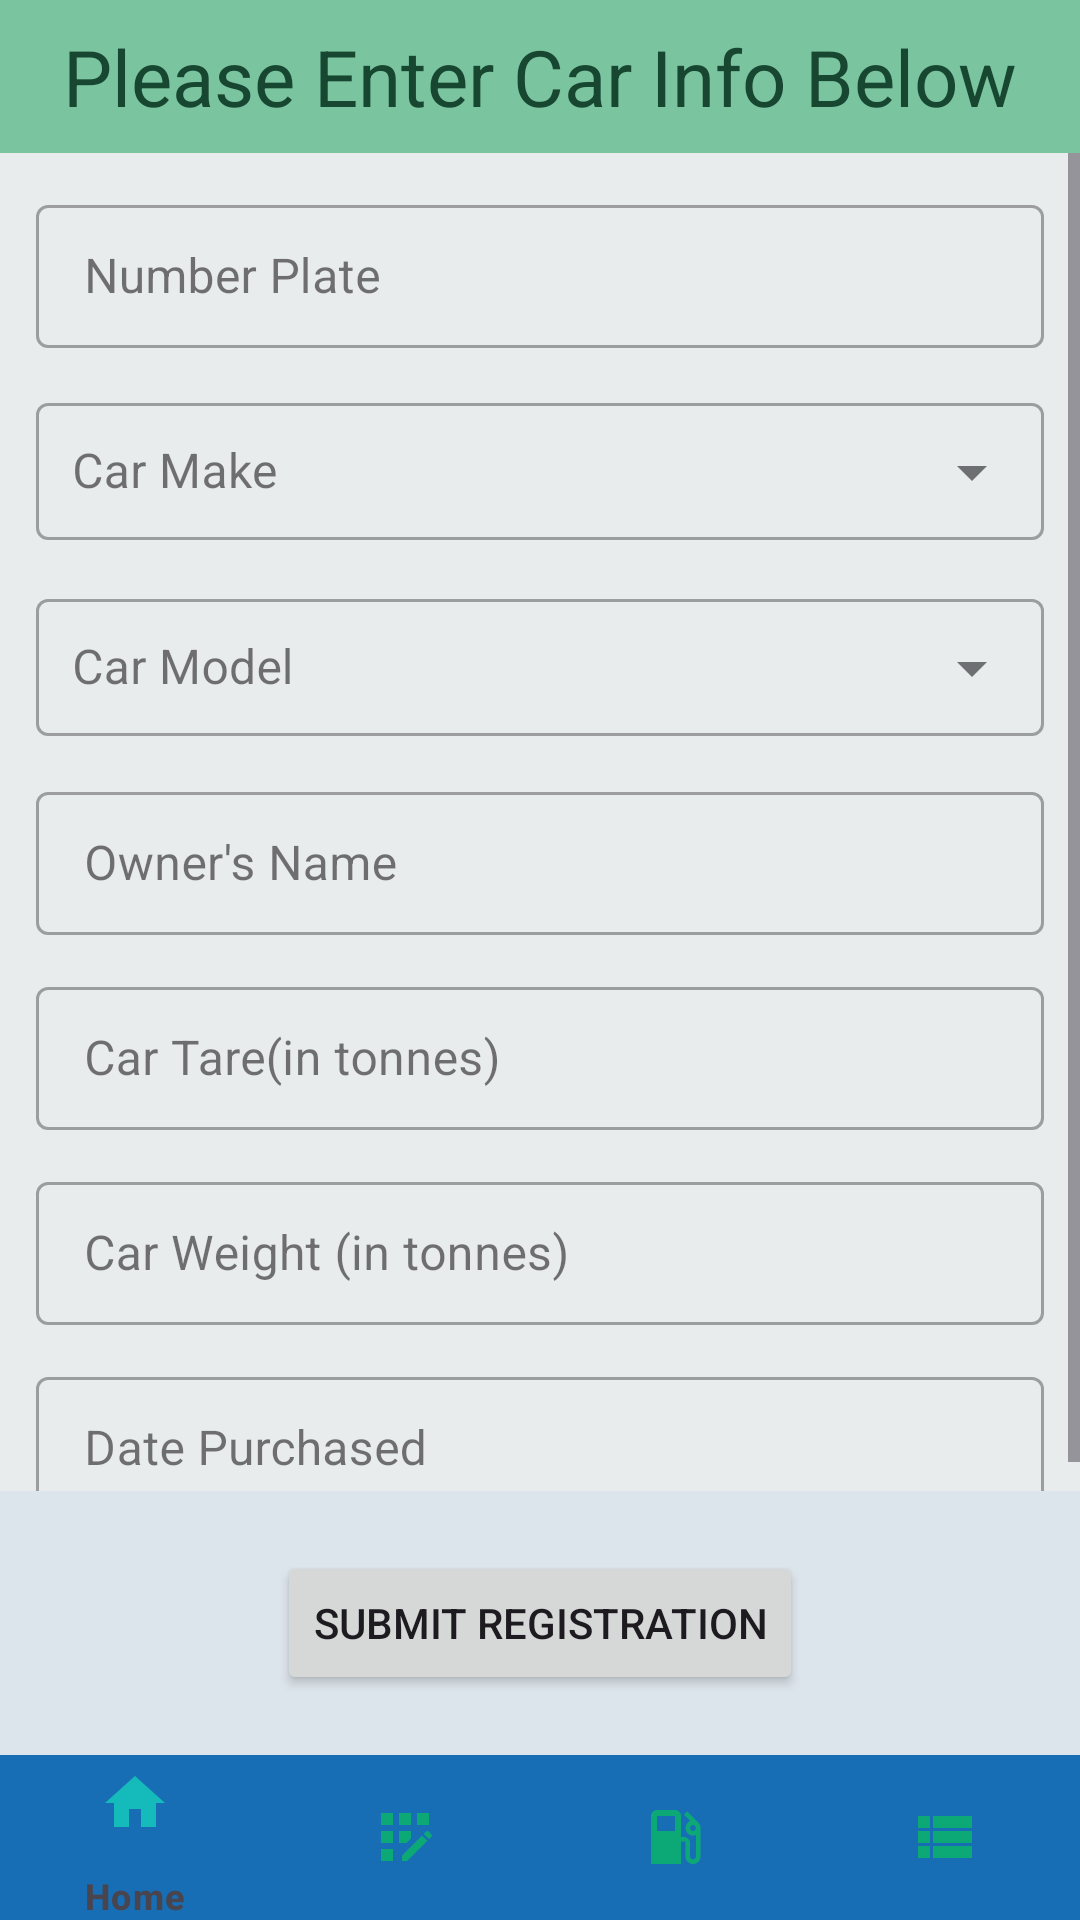

Reconstruct the res/layout file that produces this screen, plus the resources it refers to.
<!-- AndroidManifest.xml: application theme Theme.CarRepo -->
<!-- res/layout/activity_car_entry.xml -->
<?xml version="1.0" encoding="utf-8"?>
<layout xmlns:android="http://schemas.android.com/apk/res/android"
    xmlns:app="http://schemas.android.com/apk/res-auto"
    xmlns:tools="http://schemas.android.com/tools">

    <androidx.constraintlayout.widget.ConstraintLayout
        android:layout_width="match_parent"
        android:layout_height="match_parent"
        android:background="@color/neutral2">

        <TextView
            android:id="@+id/carEntry_title"
            android:layout_width="match_parent"
            android:layout_height="0dp"
            android:background="@color/bg"
            android:gravity="center"
            android:padding="8dp"
            android:text="@string/car_repo_entry"
            android:textColor="@color/title"
            android:textSize="26sp"
            app:layout_constraintEnd_toEndOf="parent"
            app:layout_constraintStart_toStartOf="parent"
            app:layout_constraintTop_toTopOf="parent" />


        <androidx.core.widget.NestedScrollView
            android:id="@+id/nest_scroll"
            android:layout_width="match_parent"
            android:layout_height="0dp"
            android:fillViewport="true"
            android:scrollbarStyle="outsideOverlay"
            android:scrollbars="vertical"
            app:layout_constraintBottom_toTopOf="@id/submit_button"
            app:layout_constraintEnd_toEndOf="parent"
            app:layout_constraintStart_toStartOf="parent"
            app:layout_constraintTop_toBottomOf="@id/carEntry_title">


            <androidx.constraintlayout.widget.ConstraintLayout

                android:layout_width="match_parent"
                android:layout_height="match_parent"
                android:layout_margin="0dp"
                android:background="@color/neutral"
                tools:context=".CarEntryActivity">


                <com.google.android.material.textfield.TextInputLayout
                    android:id="@+id/number_plate_wrapper"
                    style="@style/Widget.MaterialComponents.TextInputLayout.OutlinedBox.Dense"
                    android:layout_width="match_parent"
                    android:layout_height="wrap_content"
                    android:layout_margin="@dimen/car_repo_margin"
                    android:hint="@string/plates"
                    app:layout_constraintStart_toStartOf="parent"
                    app:layout_constraintTop_toTopOf="parent">

                    <com.google.android.material.textfield.TextInputEditText
                        android:id="@+id/number_plate"
                        android:layout_width="match_parent"
                        android:layout_height="wrap_content"
                        android:inputType="textCapCharacters"
                        android:maxLength="12" />

                </com.google.android.material.textfield.TextInputLayout>


                <com.google.android.material.textfield.TextInputLayout
                    android:id="@+id/make_wrapper"
                    style="@style/Widget.MaterialComponents.TextInputLayout.OutlinedBox.Dense.ExposedDropdownMenu"
                    android:layout_width="match_parent"
                    android:layout_height="wrap_content"
                    android:layout_margin="@dimen/car_repo_margin"
                    android:hint="@string/car_make"
                    app:layout_constraintStart_toStartOf="parent"
                    app:layout_constraintTop_toBottomOf="@id/number_plate_wrapper">

                    <AutoCompleteTextView
                        android:id="@+id/make"
                        android:layout_width="match_parent"
                        android:layout_height="wrap_content"
                        android:inputType="textCapWords"
                        android:padding="@dimen/car_repo_padding" />

                </com.google.android.material.textfield.TextInputLayout>

                <com.google.android.material.textfield.TextInputLayout
                    android:id="@+id/model_wrapper"
                    style="@style/Widget.MaterialComponents.TextInputLayout.OutlinedBox.Dense.ExposedDropdownMenu"
                    android:layout_width="match_parent"
                    android:layout_height="wrap_content"
                    android:layout_margin="@dimen/car_repo_margin"
                    android:hint="@string/car_model"
                    app:layout_constraintStart_toStartOf="parent"
                    app:layout_constraintTop_toBottomOf="@id/make_wrapper">

                    <AutoCompleteTextView
                        android:id="@+id/model"
                        android:layout_width="match_parent"
                        android:layout_height="wrap_content"
                        android:inputType="textCapWords"
                        android:padding="@dimen/car_repo_padding" />

                </com.google.android.material.textfield.TextInputLayout>

                <com.google.android.material.textfield.TextInputLayout
                    android:id="@+id/owner_wrapper"
                    style="@style/Widget.MaterialComponents.TextInputLayout.OutlinedBox.Dense"
                    android:layout_width="match_parent"
                    android:layout_height="wrap_content"
                    android:layout_margin="@dimen/car_repo_margin"
                    android:hint="@string/car_owner_name"
                    app:layout_constraintStart_toStartOf="parent"
                    app:layout_constraintTop_toBottomOf="@id/model_wrapper">

                    <com.google.android.material.textfield.TextInputEditText
                        android:id="@+id/owner"
                        android:layout_width="match_parent"
                        android:layout_height="wrap_content"
                        android:inputType="textCapWords" />

                </com.google.android.material.textfield.TextInputLayout>

                <com.google.android.material.textfield.TextInputLayout
                    android:id="@+id/tare_wrapper"
                    style="@style/Widget.MaterialComponents.TextInputLayout.OutlinedBox.Dense"
                    android:layout_width="match_parent"
                    android:layout_height="wrap_content"
                    android:layout_margin="@dimen/car_repo_margin"
                    android:hint="@string/car_tare"
                    app:layout_constraintStart_toStartOf="parent"
                    app:layout_constraintTop_toBottomOf="@id/owner_wrapper">

                    <com.google.android.material.textfield.TextInputEditText
                        android:id="@+id/tare"
                        android:layout_width="match_parent"
                        android:layout_height="wrap_content"
                        android:maxLength="4"
                        android:inputType="numberDecimal" />

                </com.google.android.material.textfield.TextInputLayout>

                <com.google.android.material.textfield.TextInputLayout
                    android:id="@+id/weight_wrapper"
                    style="@style/Widget.MaterialComponents.TextInputLayout.OutlinedBox.Dense"
                    android:layout_width="match_parent"
                    android:layout_height="wrap_content"
                    android:layout_margin="@dimen/car_repo_margin"
                    android:hint="@string/car_weight"
                    app:layout_constraintStart_toStartOf="parent"
                    app:layout_constraintTop_toBottomOf="@id/tare_wrapper">

                    <com.google.android.material.textfield.TextInputEditText
                        android:id="@+id/weight"
                        android:layout_width="match_parent"
                        android:layout_height="wrap_content"
                        android:inputType="numberDecimal"
                        android:maxLength="4" />

                </com.google.android.material.textfield.TextInputLayout>

                <com.google.android.material.textfield.TextInputLayout
                    android:id="@+id/date_purchased_wrapper"
                    style="@style/Widget.MaterialComponents.TextInputLayout.OutlinedBox.Dense"
                    android:layout_width="match_parent"
                    android:layout_height="wrap_content"
                    android:layout_margin="@dimen/car_repo_margin"
                    android:hint="@string/date_purchased"
                    app:endIconDrawable="@drawable/cal_icon"
                    app:endIconMode="custom"
                    app:endIconTint="@color/title"
                    app:layout_constraintStart_toStartOf="parent"
                    app:layout_constraintTop_toBottomOf="@id/weight_wrapper">

                    <com.google.android.material.textfield.TextInputEditText
                        android:id="@+id/date"
                        android:layout_width="match_parent"
                        android:layout_height="wrap_content"
                        android:cursorVisible="false"
                        android:focusable="false" />

                </com.google.android.material.textfield.TextInputLayout>


            </androidx.constraintlayout.widget.ConstraintLayout>
        </androidx.core.widget.NestedScrollView>

        <Button
            android:id="@+id/submit_button"
            android:layout_width="wrap_content"
            android:layout_height="wrap_content"
            android:layout_margin="@dimen/margin2"
            android:gravity="center"
            android:text="@string/submit_button"
            app:layout_constraintBottom_toTopOf="@id/reg_nav_view"
            app:layout_constraintEnd_toEndOf="parent"
            app:layout_constraintStart_toStartOf="parent"
            app:layout_constraintTop_toBottomOf="@id/nest_scroll" />


        <com.google.android.material.bottomnavigation.BottomNavigationView
            android:id="@+id/reg_nav_view"
            android:layout_width="match_parent"
            android:layout_height="@dimen/nav_view_height"
            android:background="@color/nav_bg"
            app:itemIconSize="@dimen/icon_size"
            app:itemIconTint="@drawable/icon_selector"
            app:itemPaddingBottom="2dp"
            app:itemPaddingTop="4dp"
            app:itemTextColor="@drawable/text_selector"
            app:layout_constraintBottom_toBottomOf="parent"
            app:layout_constraintEnd_toEndOf="parent"
            app:layout_constraintStart_toStartOf="parent"
            app:menu="@menu/bottom_nav_menu" />

    </androidx.constraintlayout.widget.ConstraintLayout>

</layout>
<!-- resources referenced by this layout -->
<resources>
  <color name="bg">#7AC4A0</color>
  <color name="nav_bg">#186EB4</color>
  <color name="neutral">#E9ECEC</color>
  <color name="neutral2">#DDE5EC</color>
  <color name="title">#184731</color>
  <dimen name="car_repo_margin">12dp</dimen>
  <dimen name="car_repo_padding">12dp</dimen>
  <dimen name="icon_size">24dp</dimen>
  <dimen name="margin2">20dp</dimen>
  <dimen name="nav_view_height">55dp</dimen>
  <!-- drawable icon_selector (drawable) -->
  <?xml version="1.0" encoding="utf-8"?>
  <selector xmlns:android="http://schemas.android.com/apk/res/android">
  
      <item
          android:state_selected="true"
          android:color="@color/icon_selected"/>
      <item
          android:state_selected="false"
          android:color="@color/icon_unselected"/>
  
  </selector>
  <string name="car_make">Car Make</string>
  <string name="car_model">Car Model</string>
  <string name="car_owner_name">Owner\'s Name</string>
  <string name="car_repo_entry">Please Enter Car Info Below</string>
  <string name="car_tare">Car Tare(in tonnes)</string>
  <string name="car_weight">Car Weight (in tonnes)</string>
  <string name="date_purchased">Date Purchased</string>
  <string name="plates">Number Plate</string>
  <string name="submit_button">Submit Registration</string>
  <style name="Theme.CarRepo" parent="Base.Theme.CarRepo" />
  <color name="icon_selected">#13CEBC</color>
  <color name="icon_unselected">#08B866</color>
  <style name="Base.Theme.CarRepo" parent="Theme.Material3.DayNight.NoActionBar">
          
          
  
          <item name="colorPrimary">@color/primary</item>
          <item name="colorPrimaryVariant">@color/primary_v</item>
          <item name="colorSecondary">@color/secondary_variant</item>
          <item name="colorSecondaryVariant">@color/secondary_v</item>
  
      </style>
  <color name="primary">#009688</color>
  <color name="primary_v">#5FA785</color>
  <color name="secondary_variant">#1C5C3E</color>
  <color name="secondary_v">#465F29</color>
</resources>
